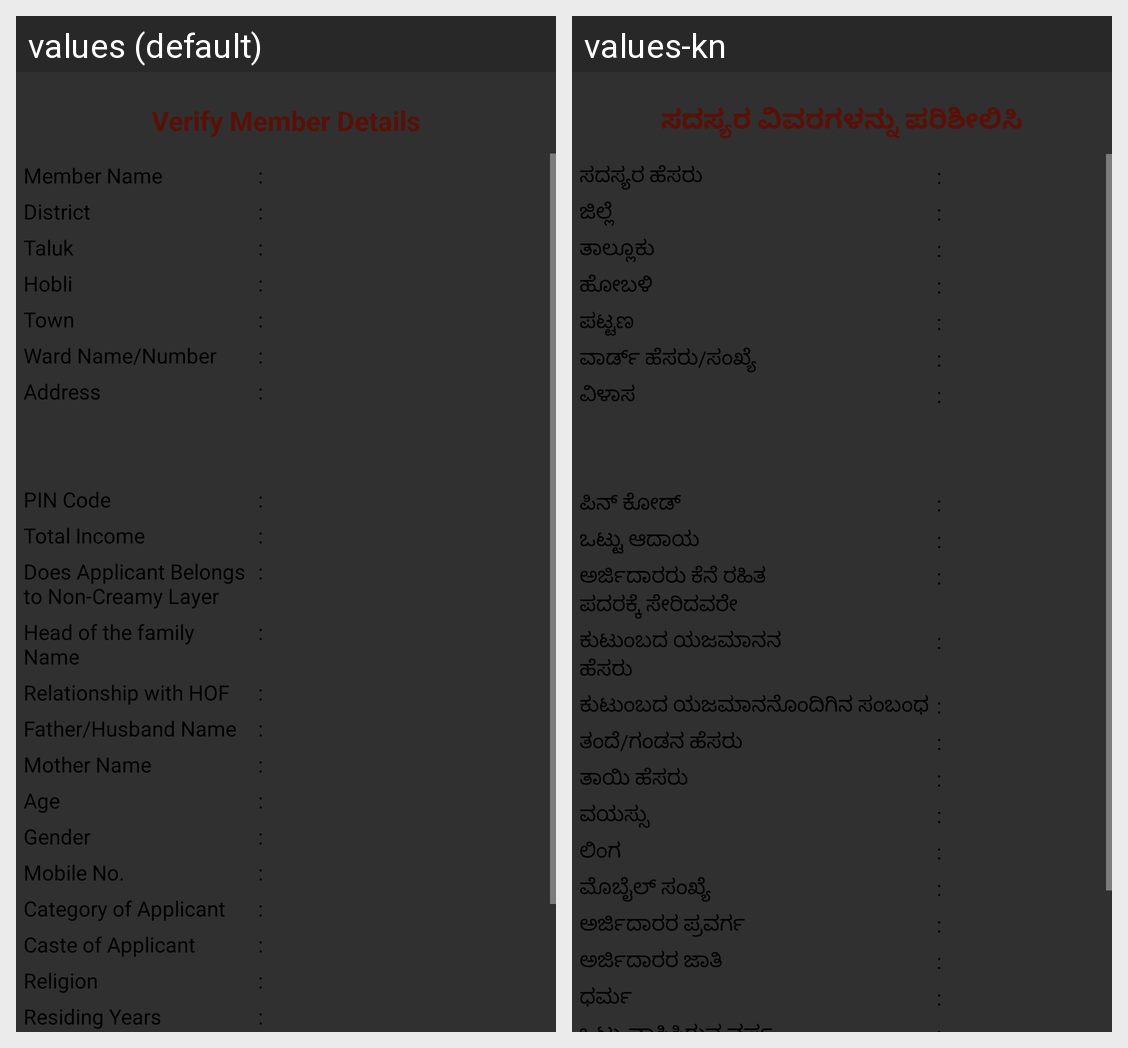

For this localized Android screen grid, give each drawn string resource with its value in every locale shown.
Android screen res/layout/e_kshana_freeze_details_for_va.xml rendered under 2 locales, left to right: values (default), values-kn. Device: Nexus 5 (rendered at 1080×1920; each locale shown at half size, 540×960, under a caption strip naming it); theme AppTheme.
Strings drawn on this screen, with the default value and each locale's value (text and hints the layout hard-codes, and strings that could not be matched under every locale, appear in the picture but are not listed):

verify_member_details
  values: Verify Member Details
  values-kn: ಸದಸ್ಯರ ವಿವರಗಳನ್ನು ಪರಿಶೀಲಿಸಿ

member_name
  values: Member Name
  values-kn: ಸದಸ್ಯರ ಹೆಸರು

colon_space
  values: :
  values-kn: :

district
  values: District
  values-kn: ಜಿಲ್ಲೆ

taluk
  values: Taluk
  values-kn: ತಾಲ್ಲೂಕು

hobli
  values: Hobli
  values-kn: ಹೋಬಳಿ

town
  values: Town
  values-kn: ಪಟ್ಟಣ

ward_name_num
  values: Ward Name/Number
  values-kn: ವಾರ್ಡ್ ಹೆಸರು/ಸಂಖ್ಯೆ

address
  values: Address
  values-kn: ವಿಳಾಸ

pin_code
  values: PIN Code
  values-kn: ಪಿನ್ ಕೋಡ್

total_income
  values: Total Income
  values-kn: ಒಟ್ಟು ಆದಾಯ

does_applicant_belongs_nto_non_creamy_layer
  values: Does Applicant Belongs 
      to Non-Creamy Layer
  values-kn: ಅರ್ಜಿದಾರರು ಕೆನೆ ರಹಿತ 
      ಪದರಕ್ಕೆ ಸೇರಿದವರೇ

head_of_the_family_name
  values: Head of the family 
      Name
  values-kn: ಕುಟುಂಬದ ಯಜಮಾನನ 
      ಹೆಸರು

relationship_with_hof
  values: Relationship with HOF
  values-kn: ಕುಟುಂಬದ ಯಜಮಾನನೊಂದಿಗಿನ ಸಂಬಂಧ

father_husband_name
  values: Father/Husband Name
  values-kn: ತಂದೆ/ಗಂಡನ ಹೆಸರು

mother_name
  values: Mother Name
  values-kn: ತಾಯಿ ಹೆಸರು

age
  values: Age
  values-kn: ವಯಸ್ಸು

gender
  values: Gender
  values-kn: ಲಿಂಗ

mobile_no
  values: Mobile No.
  values-kn: ಮೊಬೈಲ್ ಸಂಖ್ಯೆ

category_of_applicant
  values: Category of Applicant
  values-kn: ಅರ್ಜಿದಾರರ ಪ್ರವರ್ಗ

caste_of_applicant
  values: Caste of Applicant
  values-kn: ಅರ್ಜಿದಾರರ ಜಾತಿ

religion
  values: Religion
  values-kn: ಧರ್ಮ
